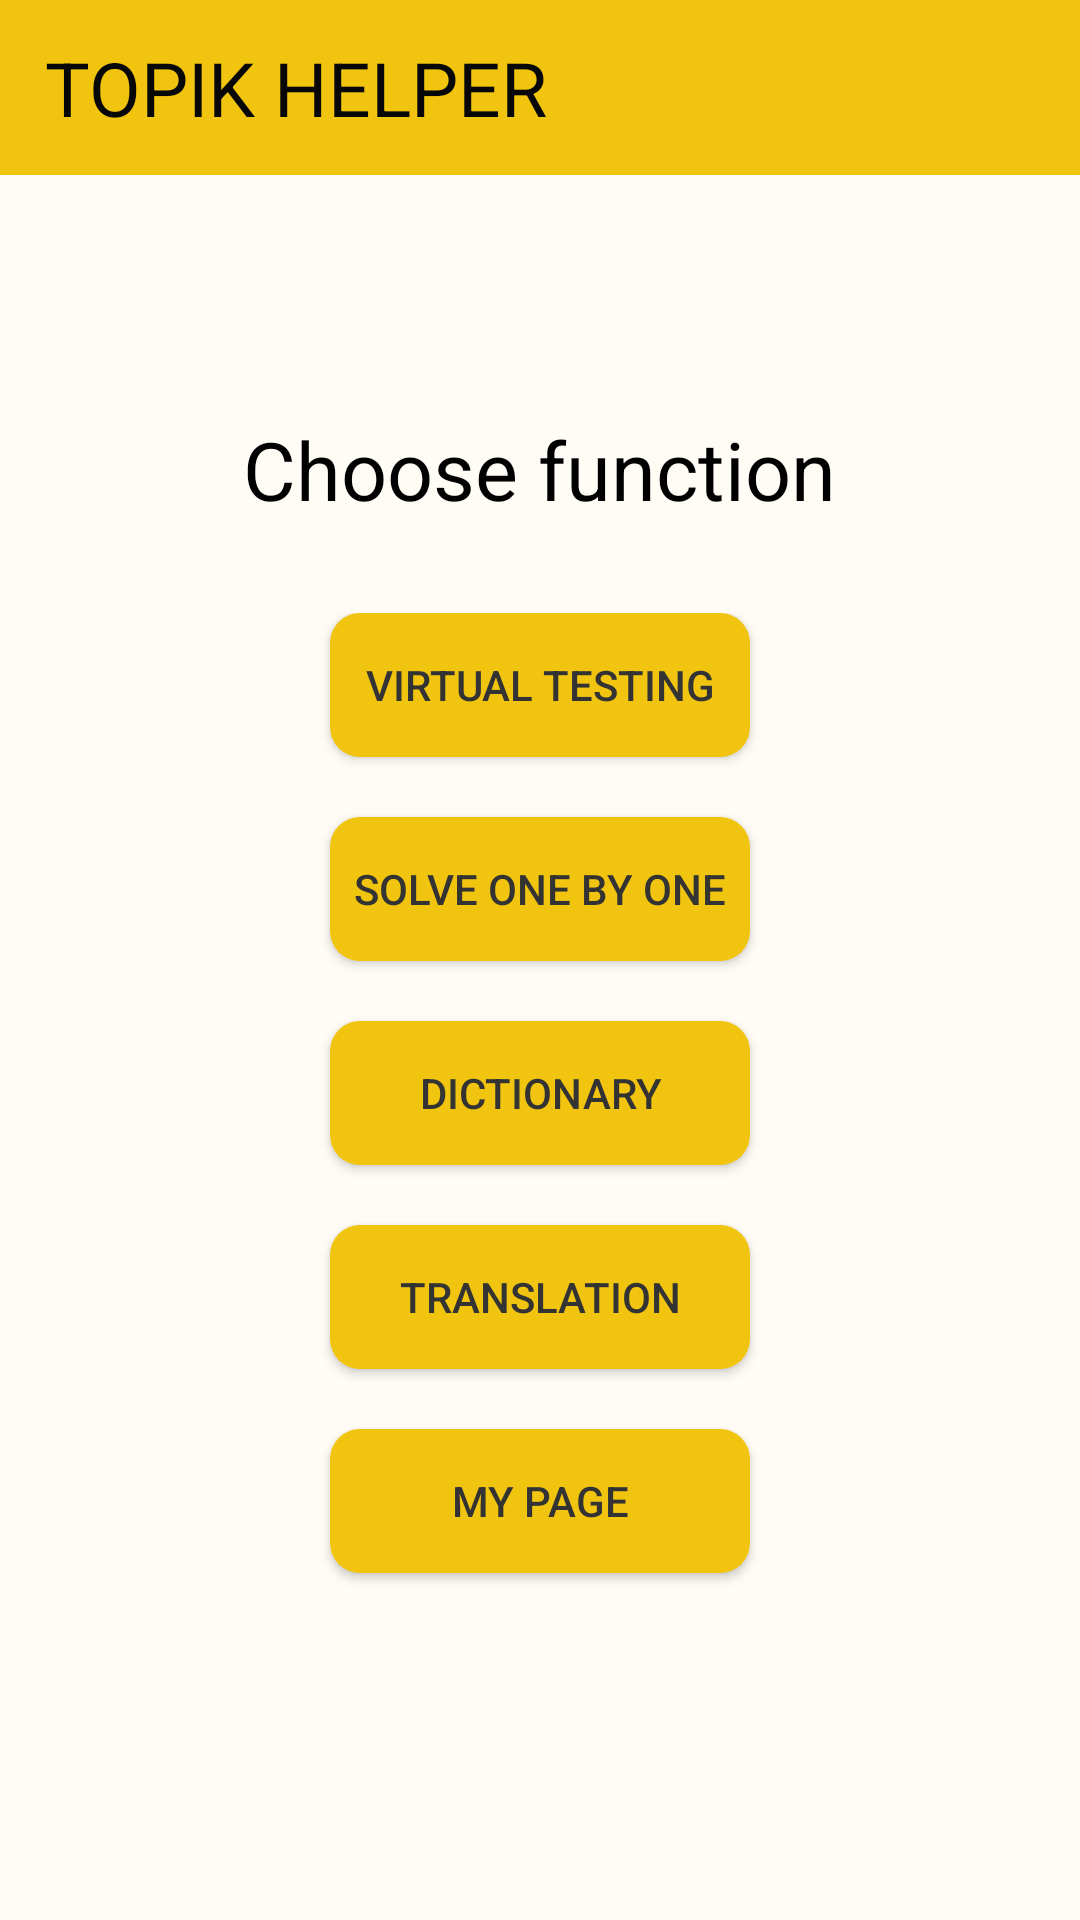

Write the Android layout XML for this screen, with the resource values it uses.
<!-- AndroidManifest.xml: application theme Theme.AppCompat.NoActionBar -->
<!-- res/layout/activity_menu.xml -->
<?xml version="1.0" encoding="utf-8"?>
<RelativeLayout xmlns:android="http://schemas.android.com/apk/res/android"
    xmlns:app="http://schemas.android.com/apk/res-auto"
    xmlns:tools="http://schemas.android.com/tools"
    android:layout_width="match_parent"
    android:layout_height="match_parent"
    android:background="#FFFCF6"
    tools:layout_editor_absoluteX="0dp"
    tools:layout_editor_absoluteY="81dp"
    tools:context=".Main_Activity">


    
    <LinearLayout
        android:layout_width="match_parent"
        android:layout_height="match_parent"
        android:background="#FFFCF6"
        android:orientation="vertical">

        <LinearLayout
            android:id="@+id/linearLayout"
            android:layout_width="match_parent"
            android:layout_height="match_parent"
            android:layout_weight="10"
            android:background="#F1C40F"
            android:orientation="vertical">

            <TextView
                android:id="@+id/textView6"
                android:layout_width="match_parent"
                android:layout_height="match_parent"
                android:layout_marginStart="15dp"
                android:layout_marginTop="8dp"
                android:layout_marginBottom="8dp"
                android:layout_marginEnd="15dp"
                android:gravity="center|left"
                android:text="TOPIK HELPER"
                android:textColor="#070707"
                android:textSize="25sp"
                android:textStyle="normal" />
        </LinearLayout>

        <LinearLayout
            android:layout_width="match_parent"
            android:layout_height="match_parent"
            android:layout_weight="1"
            android:orientation="vertical">
            <TextView
                android:layout_width="wrap_content"
                android:layout_height="wrap_content"
                android:textSize="27sp"
                android:layout_gravity="center"
                android:layout_marginTop="80dp"
                android:text="Choose function"
                android:textColor="#FF000000"/>

            <LinearLayout
                android:layout_width="match_parent"
                android:layout_height="match_parent"
                android:orientation="vertical"
                android:layout_marginTop="30dp"
                android:layout_gravity="center">
                <Button
                    android:id="@+id/button1"
                    android:layout_width="match_parent"
                    android:layout_height="wrap_content"
                    android:layout_marginLeft="110dp"
                    android:layout_marginRight="110dp"
                    android:text="Virtual Testing"
                    android:background="@drawable/btn_roundsoft_click"
                    android:textColor="#FF333333"/>
                <Button
                    android:id="@+id/button2"
                    android:layout_width="match_parent"
                    android:layout_height="wrap_content"
                    android:layout_marginTop="20dp"
                    android:layout_marginLeft="110dp"
                    android:layout_marginRight="110dp"
                    android:text="Solve one by one"
                    android:background="@drawable/btn_roundsoft_click"
                    android:textColor="#FF333333"/>
                <Button
                    android:id="@+id/button3"
                    android:layout_width="match_parent"
                    android:layout_height="wrap_content"
                    android:layout_marginTop="20dp"
                    android:layout_marginLeft="110dp"
                    android:layout_marginRight="110dp"
                    android:text="Dictionary"
                    android:background="@drawable/btn_roundsoft_click"
                    android:textColor="#FF333333"/>
                <Button
                    android:id="@+id/button5"
                    android:layout_width="match_parent"
                    android:layout_height="wrap_content"
                    android:layout_marginTop="20dp"
                    android:layout_marginLeft="110dp"
                    android:layout_marginRight="110dp"
                    android:text="Translation"
                    android:background="@drawable/btn_roundsoft_click"
                    android:textColor="#FF333333"/>
                <Button
                    android:id="@+id/button4"
                    android:layout_width="match_parent"
                    android:layout_height="wrap_content"
                    android:layout_marginTop="20dp"
                    android:layout_marginLeft="110dp"
                    android:layout_marginRight="110dp"
                    android:text="My page"
                    android:background="@drawable/btn_roundsoft_click"
                    android:textColor="#FF333333"/>
            </LinearLayout>
        </LinearLayout>
    </LinearLayout>
</RelativeLayout>
<!-- resources referenced by this layout -->
<resources>
  <!-- drawable btn_roundsoft_click (drawable) -->
  <?xml version="1.0" encoding="utf-8"?>
  <selector xmlns:android="http://schemas.android.com/apk/res/android">
      <item android:drawable="@drawable/btn_roundsoft" android:state_pressed="false"/>
      <item android:drawable="@drawable/btn_roundsoft2" android:state_pressed="true"/>
  </selector>
  <!-- drawable btn_roundsoft (drawable) -->
  <?xml version="1.0" encoding="utf-8"?>
  <selector xmlns:android="http://schemas.android.com/apk/res/android">
      <item android:state_enabled="true">
          <shape>
              <solid android:color="#f1c40f">
  
              </solid>
              <corners android:radius="10dp">
  
              </corners>
          </shape>
      </item>
  </selector>
  <!-- drawable btn_roundsoft2 (drawable) -->
  <?xml version="1.0" encoding="utf-8"?>
  <selector xmlns:android="http://schemas.android.com/apk/res/android">
      <item android:state_enabled="true">
          <shape>
              <solid android:color="#FEEFA3">
  
              </solid>
              <corners android:radius="10dp">
  
              </corners>
          </shape>
      </item>
  </selector>
</resources>
